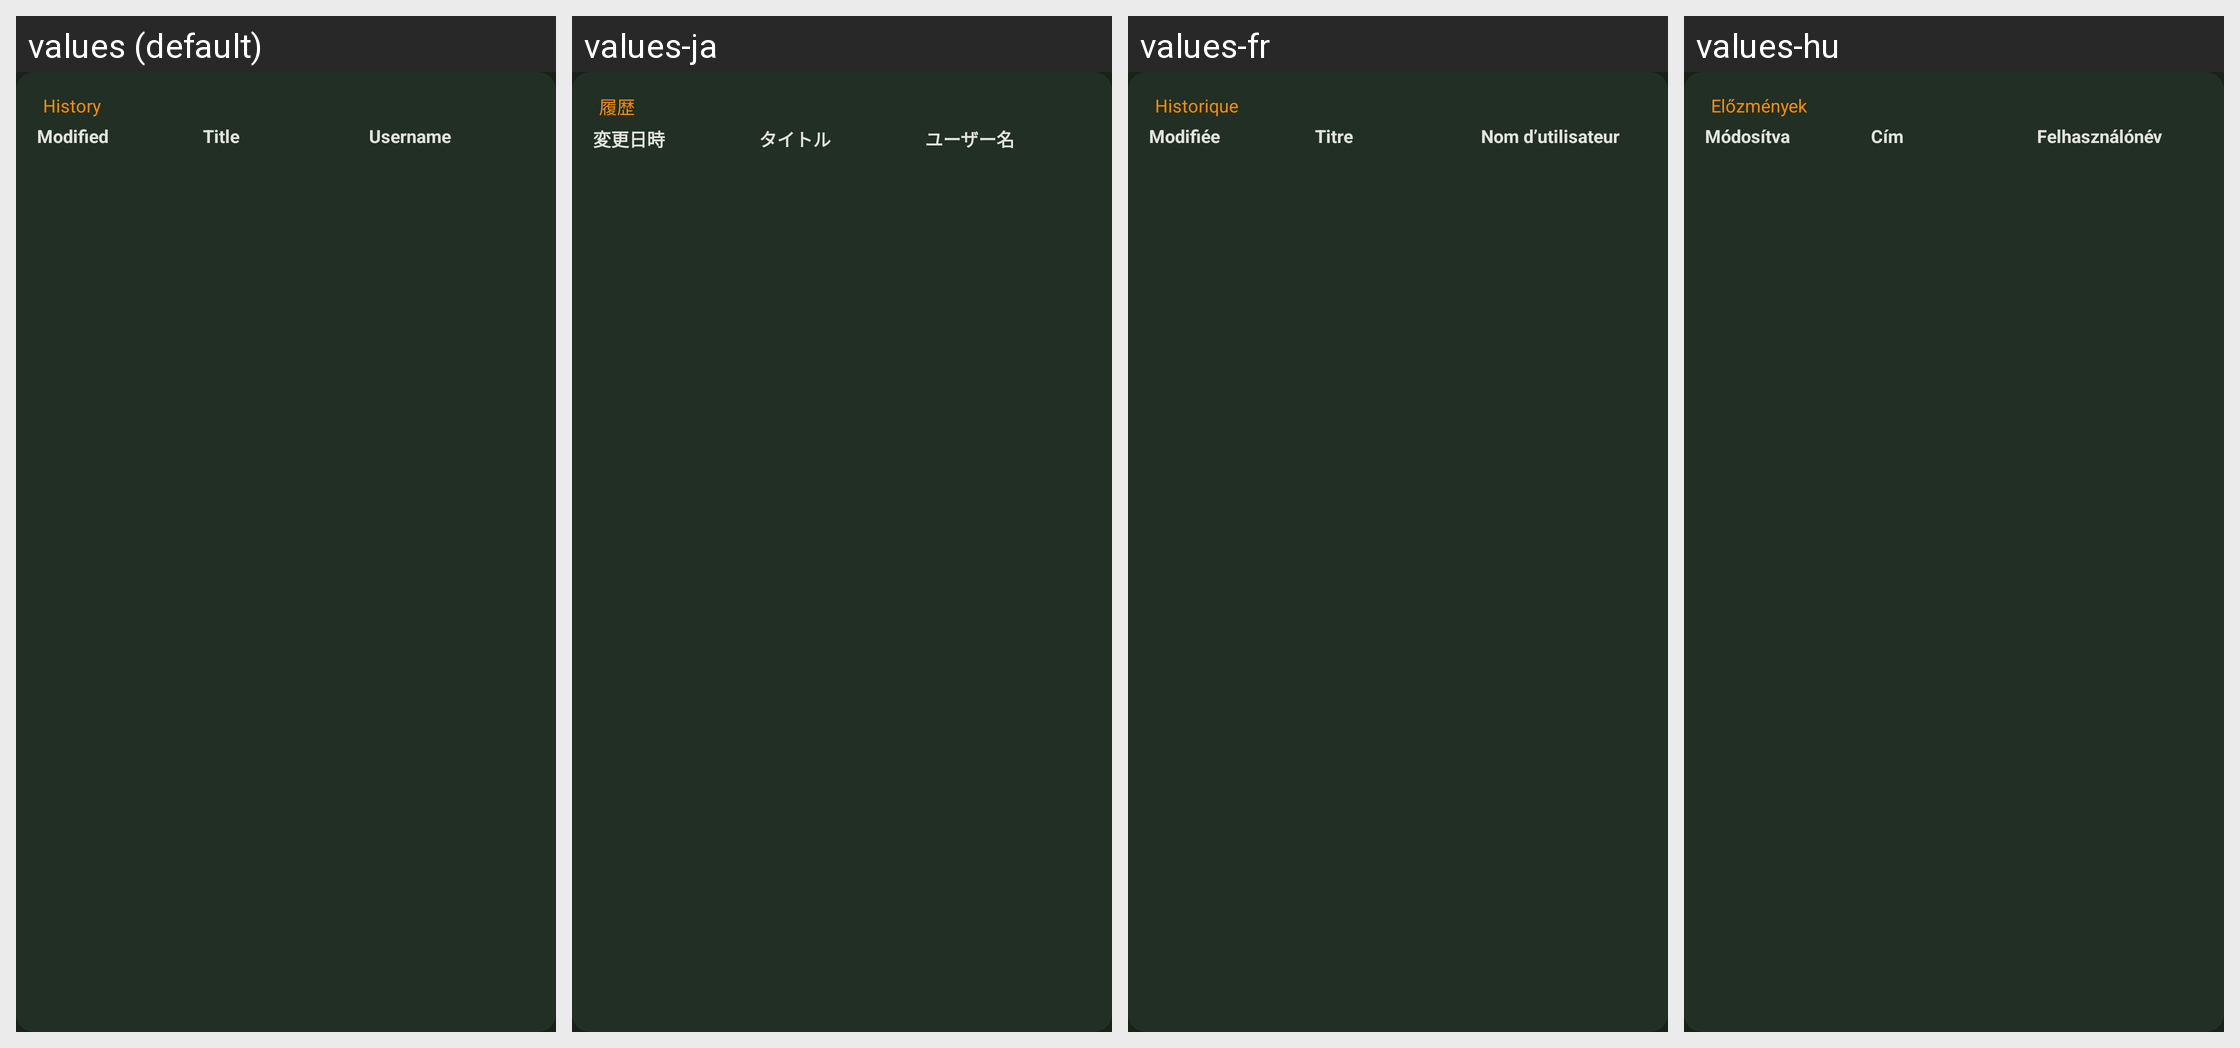

Locale-by-locale string values for the Android screen shown in this grid:
Android screen res/layout/fragment_entry_history.xml rendered under 4 locales, left to right: values (default), values-ja, values-fr, values-hu. Device: Nexus 5 (rendered at 1080×1920; each locale shown at half size, 540×960, under a caption strip naming it); theme KeePassPNStyle.Night.
Other locales in the repository, not shown: values-ar, values-az, values-be, values-bg, values-bn, values-bn-rBD, values-ca, values-cs, values-da, values-de, values-el, values-en-rGB, values-eo, values-es, values-et, values-eu, values-fa, values-fi, values-fil, values-gl, values-hi, values-hr, values-in, values-it, values-iw, values-jv, values-kk, values-ko, values-lt, values-lv, values-mk, values-ml, values-mr, values-my, values-nb, values-nl, values-nn, values-or, values-pa, values-pl, values-pt, values-pt-rBR, values-pt-rPT, values-ro, values-ru, values-sk, values-sl, values-sq, values-sr, values-sv, values-ta, values-te, values-th, values-tok, values-tr, values-tt, values-uk, values-ur, values-uz, values-vi, values-zh-rCN, values-zh-rTW.
Strings drawn on this screen, with the default value and each locale's value (text and hints the layout hard-codes, and strings that could not be matched under every locale, appear in the picture but are not listed):

entry_history
  values: History
  values-ja: 履歴
  values-fr: Historique
  values-hu: Előzmények

entry_modified
  values: Modified
  values-ja: 変更日時
  values-fr: Modifiée
  values-hu: Módosítva

entry_title
  values: Title
  values-ja: タイトル
  values-fr: Titre
  values-hu: Cím

entry_user_name
  values: Username
  values-ja: ユーザー名
  values-fr: Nom d’utilisateur
  values-hu: Felhasználónév
